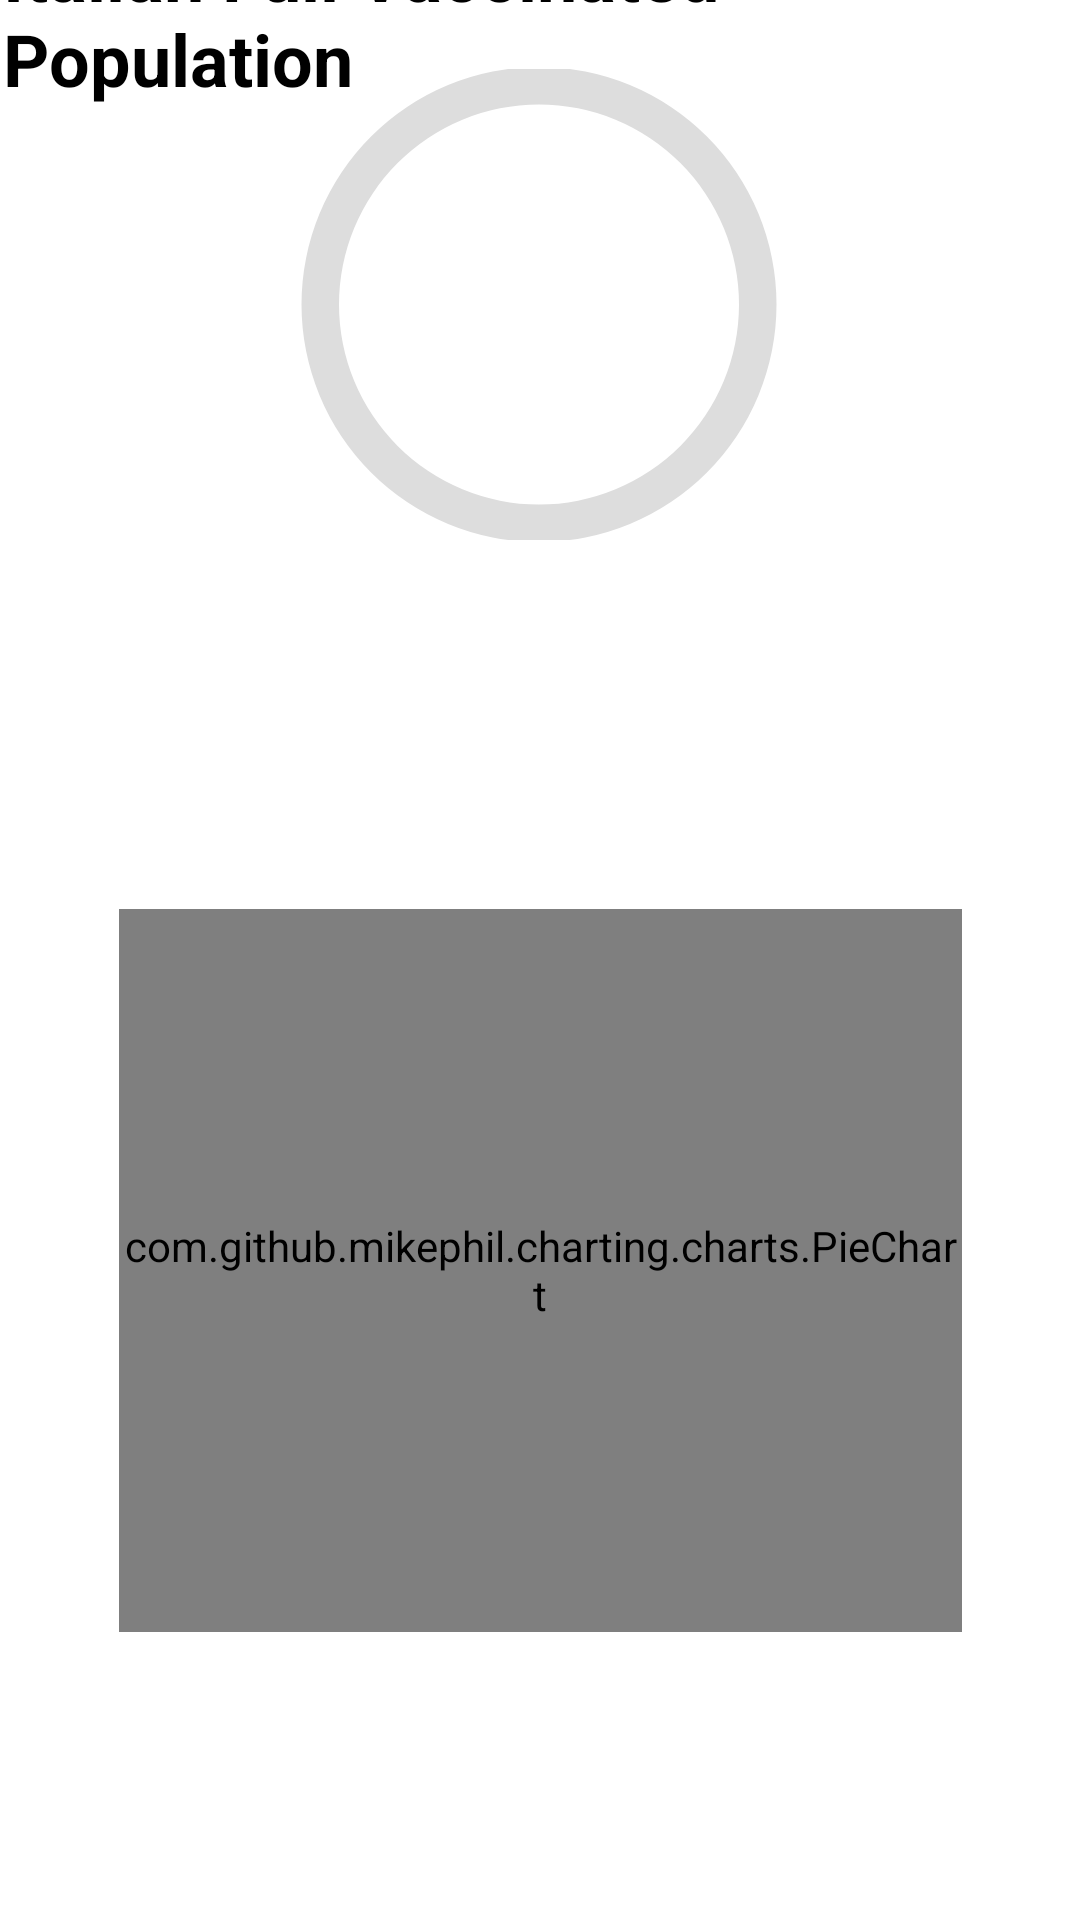

Android layout source for this screen:
<!-- AndroidManifest.xml: application theme Theme.VaccineData -->
<!-- res/layout/fragment_vaccini.xml -->
<?xml version="1.0" encoding="utf-8"?>
<androidx.constraintlayout.widget.ConstraintLayout xmlns:android="http://schemas.android.com/apk/res/android"
    xmlns:app="http://schemas.android.com/apk/res-auto"
    xmlns:tools="http://schemas.android.com/tools"
    android:layout_width="match_parent"
    android:layout_height="match_parent"
    tools:context=".ui.vaccini.VacciniFragment">

    <TextView
        android:id="@+id/tvTotalFull"
        android:layout_width="356dp"
        android:layout_height="74dp"
        android:text="@string/title_vaccinated"
        android:textColor="#000000"
        android:textIsSelectable="false"
        android:textSize="24sp"
        android:textStyle="bold"
        app:layout_constraintBottom_toTopOf="@+id/progressBar2"
        app:layout_constraintEnd_toEndOf="parent"
        app:layout_constraintHorizontal_bias="0.29"
        app:layout_constraintStart_toStartOf="parent"
        app:layout_constraintTop_toTopOf="parent" />

    <ProgressBar
        android:id="@+id/progressBar2"
        style="@style/CircularDeterminateProgressBar"
        android:layout_width="200dp"
        android:layout_height="157dp"
        android:layout_marginBottom="460dp"
        app:layout_constraintBottom_toBottomOf="parent"
        app:layout_constraintEnd_toEndOf="parent"
        app:layout_constraintHorizontal_bias="0.497"
        app:layout_constraintStart_toStartOf="parent"
        tools:progress="60" />

    <TextView
        android:id="@+id/tvProgress"
        android:layout_width="wrap_content"
        android:layout_height="wrap_content"
        android:textAppearance="@style/TextAppearance.AppCompat.Large"
        app:layout_constraintBottom_toBottomOf="@+id/progressBar2"
        app:layout_constraintEnd_toEndOf="@+id/progressBar2"
        app:layout_constraintHorizontal_bias="0.503"
        app:layout_constraintStart_toStartOf="@+id/progressBar2"
        app:layout_constraintTop_toTopOf="@+id/progressBar2"
        tools:text="60%" />

    <com.github.mikephil.charting.charts.PieChart
        android:id="@+id/pieChart"
        android:layout_width="281dp"
        android:layout_height="241dp"
        android:layout_marginBottom="96dp"
        app:layout_constraintBottom_toBottomOf="parent"
        app:layout_constraintEnd_toEndOf="parent"
        app:layout_constraintStart_toStartOf="parent" />
</androidx.constraintlayout.widget.ConstraintLayout>
<!-- resources referenced by this layout -->
<resources>
  <string name="title_vaccinated">Italian Full Vaccinated Population</string>
  <style name="CircularDeterminateProgressBar">
          <item name="android:indeterminateOnly">false</item>
          <item name="android:progressDrawable">@drawable/circle</item>
      </style>
  <style name="Theme.VaccineData" parent="Theme.MaterialComponents.DayNight.DarkActionBar">
          
          <item name="colorPrimary">@color/blue_500</item>
          <item name="colorPrimaryVariant">@color/blue_700</item>
          <item name="colorOnPrimary">@color/white</item>
          
          <item name="colorSecondary">@color/teal_200</item>
          <item name="colorSecondaryVariant">@color/teal_700</item>
          <item name="colorOnSecondary">@color/black</item>
          
          <item name="android:statusBarColor" tools:targetApi="l">?attr/colorPrimaryVariant</item>
          
      </style>
  <!-- drawable circle (drawable) -->
  <?xml version="1.0" encoding="utf-8"?>
  <layer-list xmlns:android="http://schemas.android.com/apk/res/android">
      <item>
          <shape
              android:shape="ring"
              android:thicknessRatio="16"
              android:useLevel="false">
              <solid android:color="#DDD" />
          </shape>
      </item>
      <item>
          <rotate
              android:fromDegrees="270"
              android:toDegrees="270">
              <shape
                  android:shape="ring"
                  android:thicknessRatio="16"
                  android:useLevel="true">
                  <gradient
                      android:startColor="@color/blue_A200"
                      android:endColor="@color/dark_blue_A400"
                      android:type="sweep" />
              </shape>
          </rotate>
      </item>
  </layer-list>
  <color name="blue_500">#3F51B5</color>
  <color name="blue_700">#303F9F</color>
  <color name="white">#FFFFFFFF</color>
  <color name="teal_200">#FF03DAC5</color>
  <color name="teal_700">#FF018786</color>
  <color name="black">#FF000000</color>
  <color name="blue_A200">#18FFFF</color>
  <color name="dark_blue_A400">#3D5AFE</color>
</resources>
